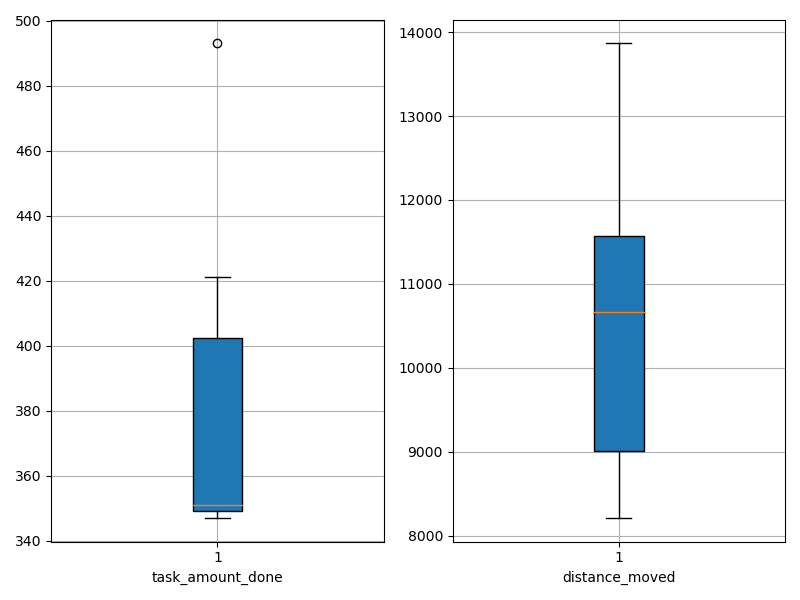

Values plotted in this chart, from the file beside it:
agent_id, task_amount_done, distance_moved
0, 347.0, 13867
1, 349.0, 9174
2, 348.0, 11678
3, 349.0, 10521
4, 352.0, 8589
5, 493.0, 11229
6, 419.0, 11698
7, 421.0, 8211
8, 351.0, 8953
9, 351.0, 10813
